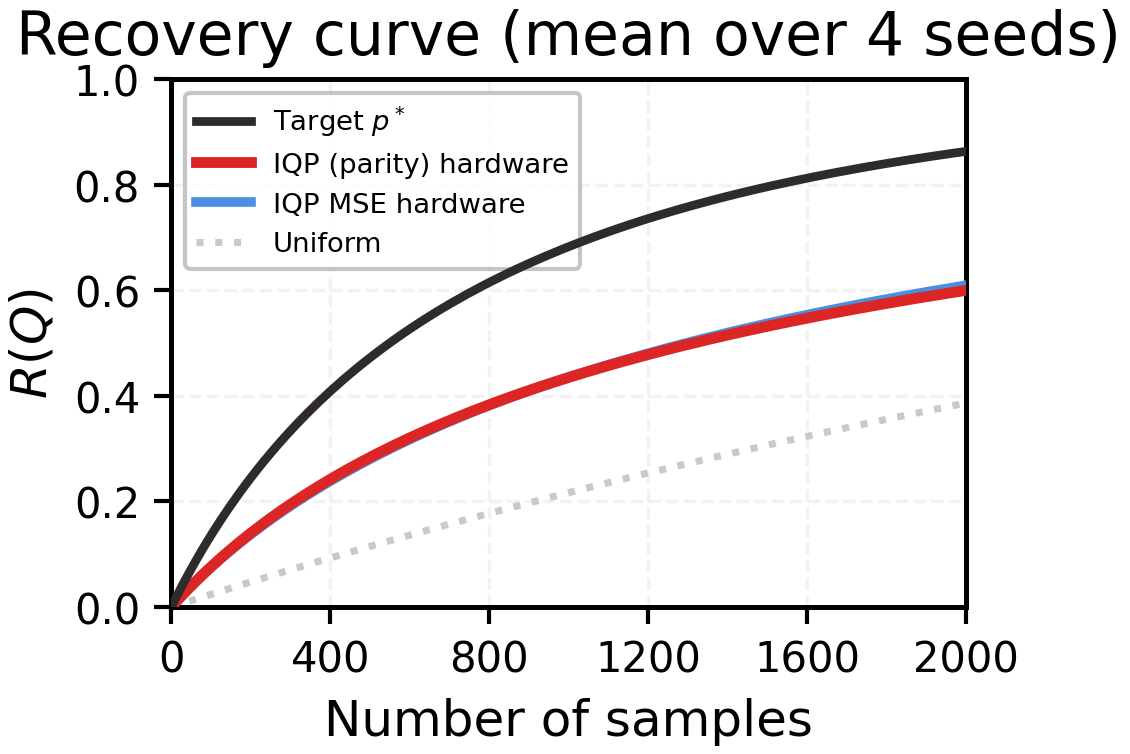

The table this chart was drawn from, first rows:
seed, curve_key, Q, R_Q, n_aggregated_seeds
111,112,113,114, target, 0, 0.0, 4
111,112,113,114, uniform, 0, 0.0, 4
111,112,113,114, spectral, 0, 0.0, 4
111,112,113,114, parity_sim, 0, 0.0, 4
111,112,113,114, parity_hw, 0, 0.0, 4
111,112,113,114, mse_sim, 0, 0.0, 4
111,112,113,114, mse_hw, 0, 0.0, 4
111,112,113,114, target, 1, 0.001533, 4
111,112,113,114, uniform, 1, 0.0002441, 4
111,112,113,114, spectral, 1, 0.0007928, 4
111,112,113,114, parity_sim, 1, 0.001489, 4
111,112,113,114, parity_hw, 1, 0.000838, 4
111,112,113,114, mse_sim, 1, 0.001486, 4
111,112,113,114, mse_hw, 1, 0.0008223, 4
111,112,113,114, target, 2, 0.003062, 4
111,112,113,114, uniform, 2, 0.0004882, 4
111,112,113,114, spectral, 2, 0.001585, 4
111,112,113,114, parity_sim, 2, 0.002971, 4
111,112,113,114, parity_hw, 2, 0.001674, 4
111,112,113,114, mse_sim, 2, 0.002965, 4
111,112,113,114, mse_hw, 2, 0.001643, 4
111,112,113,114, target, 3, 0.004587, 4
111,112,113,114, uniform, 3, 0.0007322, 4
111,112,113,114, spectral, 3, 0.002376, 4
111,112,113,114, parity_sim, 3, 0.004447, 4
111,112,113,114, parity_hw, 3, 0.002509, 4
111,112,113,114, mse_sim, 3, 0.004438, 4
111,112,113,114, mse_hw, 3, 0.002462, 4
111,112,113,114, target, 4, 0.006108, 4
111,112,113,114, uniform, 4, 0.0009762, 4
111,112,113,114, spectral, 4, 0.003166, 4
111,112,113,114, parity_sim, 4, 0.005916, 4
111,112,113,114, parity_hw, 4, 0.003342, 4
111,112,113,114, mse_sim, 4, 0.005905, 4
111,112,113,114, mse_hw, 4, 0.003279, 4
111,112,113,114, target, 5, 0.007625, 4
111,112,113,114, uniform, 5, 0.00122, 4
111,112,113,114, spectral, 5, 0.003955, 4
111,112,113,114, parity_sim, 5, 0.007378, 4
111,112,113,114, parity_hw, 5, 0.004173, 4
111,112,113,114, mse_sim, 5, 0.007365, 4
111,112,113,114, mse_hw, 5, 0.004094, 4
111,112,113,114, target, 6, 0.009138, 4
111,112,113,114, uniform, 6, 0.001464, 4
111,112,113,114, spectral, 6, 0.004744, 4
111,112,113,114, parity_sim, 6, 0.008834, 4
111,112,113,114, parity_hw, 6, 0.005003, 4
111,112,113,114, mse_sim, 6, 0.008819, 4
111,112,113,114, mse_hw, 6, 0.004908, 4
111,112,113,114, target, 7, 0.01065, 4
111,112,113,114, uniform, 7, 0.001708, 4
111,112,113,114, spectral, 7, 0.005532, 4
111,112,113,114, parity_sim, 7, 0.01028, 4
111,112,113,114, parity_hw, 7, 0.005831, 4
111,112,113,114, mse_sim, 7, 0.01027, 4
111,112,113,114, mse_hw, 7, 0.00572, 4
111,112,113,114, target, 8, 0.01215, 4
111,112,113,114, uniform, 8, 0.001951, 4
111,112,113,114, spectral, 8, 0.006318, 4
111,112,113,114, parity_sim, 8, 0.01173, 4
... 1,053 more rows
